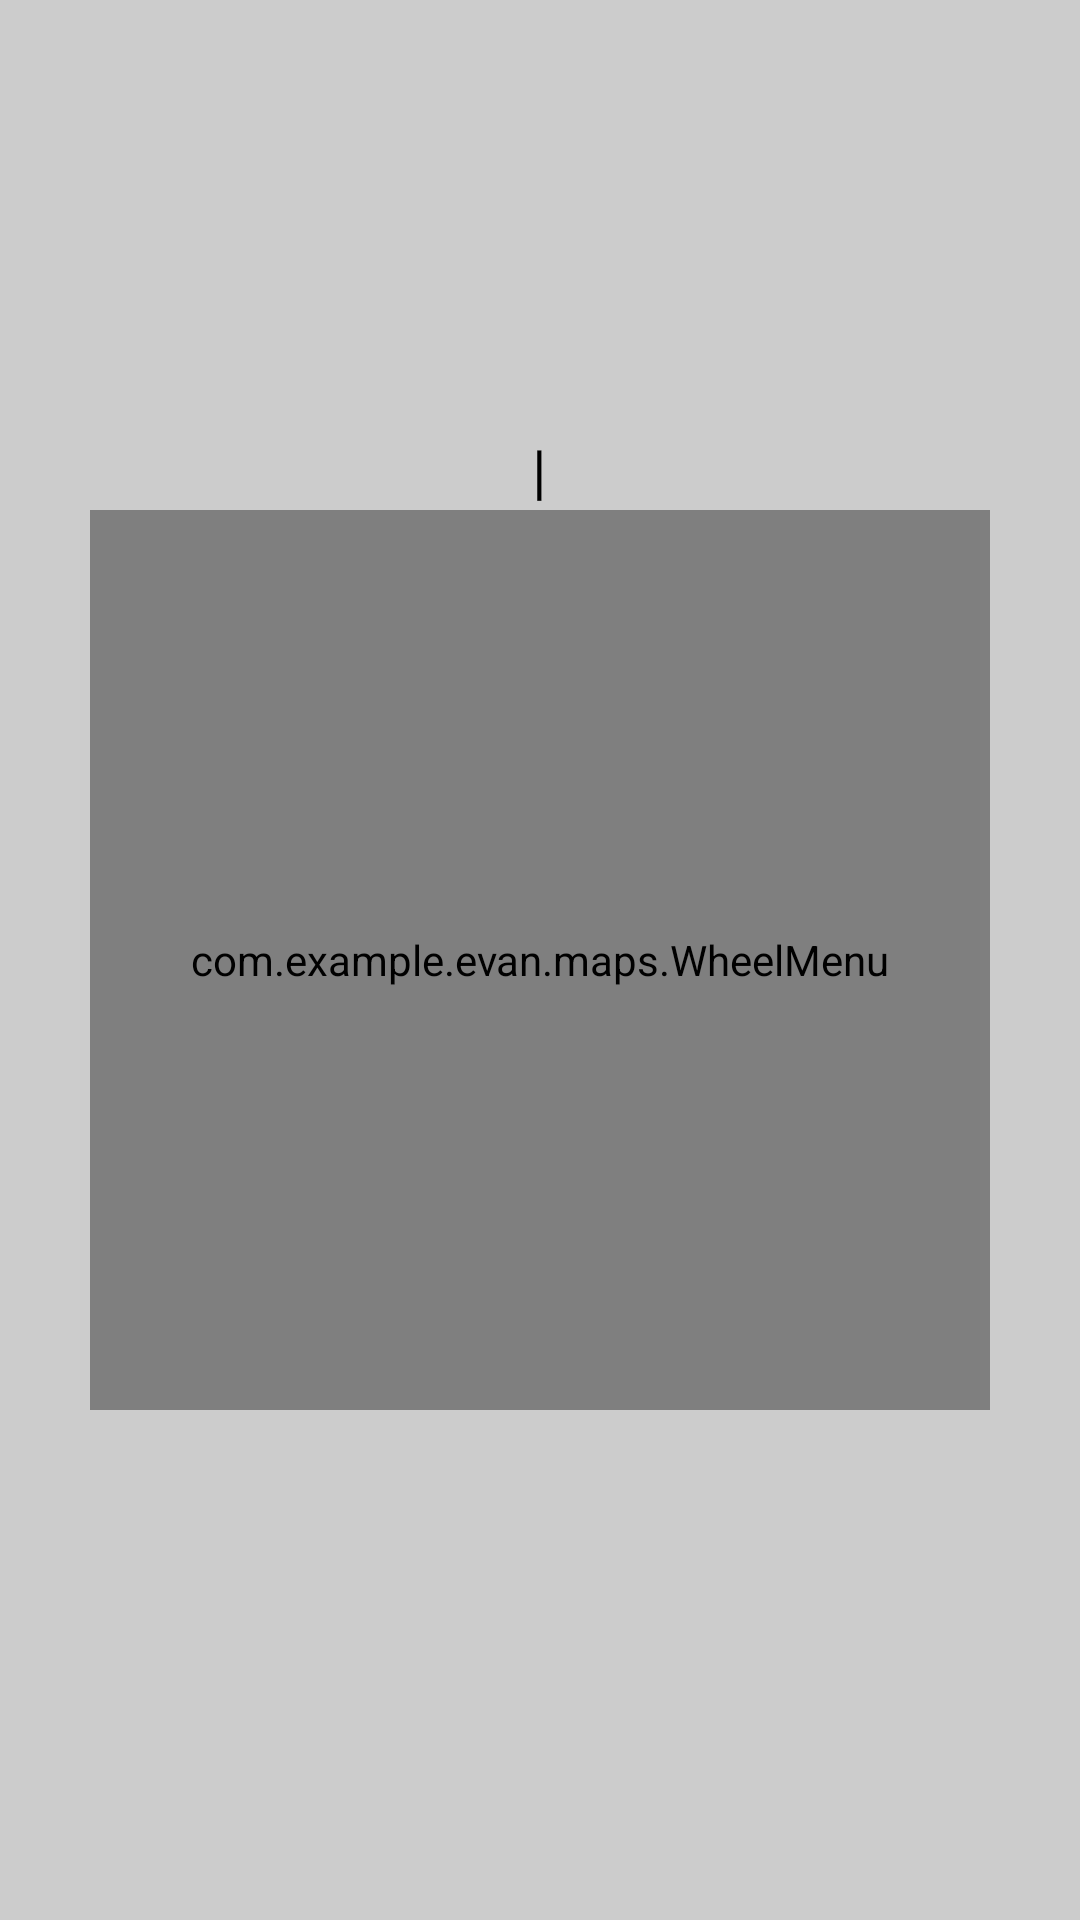

This screen was rendered from an Android layout file. Write that file and the resources it references.
<!-- AndroidManifest.xml: application theme AppTheme -->
<!-- res/layout/bigwheel.xml -->
<?xml version="1.0" encoding="utf-8"?>
<LinearLayout xmlns:android="http://schemas.android.com/apk/res/android"
    android:layout_width="fill_parent"
    android:layout_height="fill_parent"
    android:background="#FFCCCCCC"
    android:gravity="center"
    android:orientation="vertical">

    <TextView
        android:layout_width="wrap_content"
        android:layout_height="wrap_content"
        android:layout_gravity="center"
        android:layout_marginTop="10dp"
        android:text="|"
        android:textColor="@android:color/black"
        android:textSize="20sp" />

    <com.example.evan.maps.WheelMenu
        android:id="@+id/wheelMenu"
        android:layout_width="300dp"
        android:layout_height="300dp" />

    <TextView
        android:id="@+id/selected_position_text"
        android:layout_width="wrap_content"
        android:layout_height="wrap_content"
        android:layout_gravity="center"
        android:layout_marginTop="10dp"
        android:textColor="@android:color/black"
        android:textSize="20sp" />
</LinearLayout>
<!-- resources referenced by this layout -->
<resources>
  <style name="AppTheme" parent="Theme.AppCompat">
  
  
      </style>
</resources>
